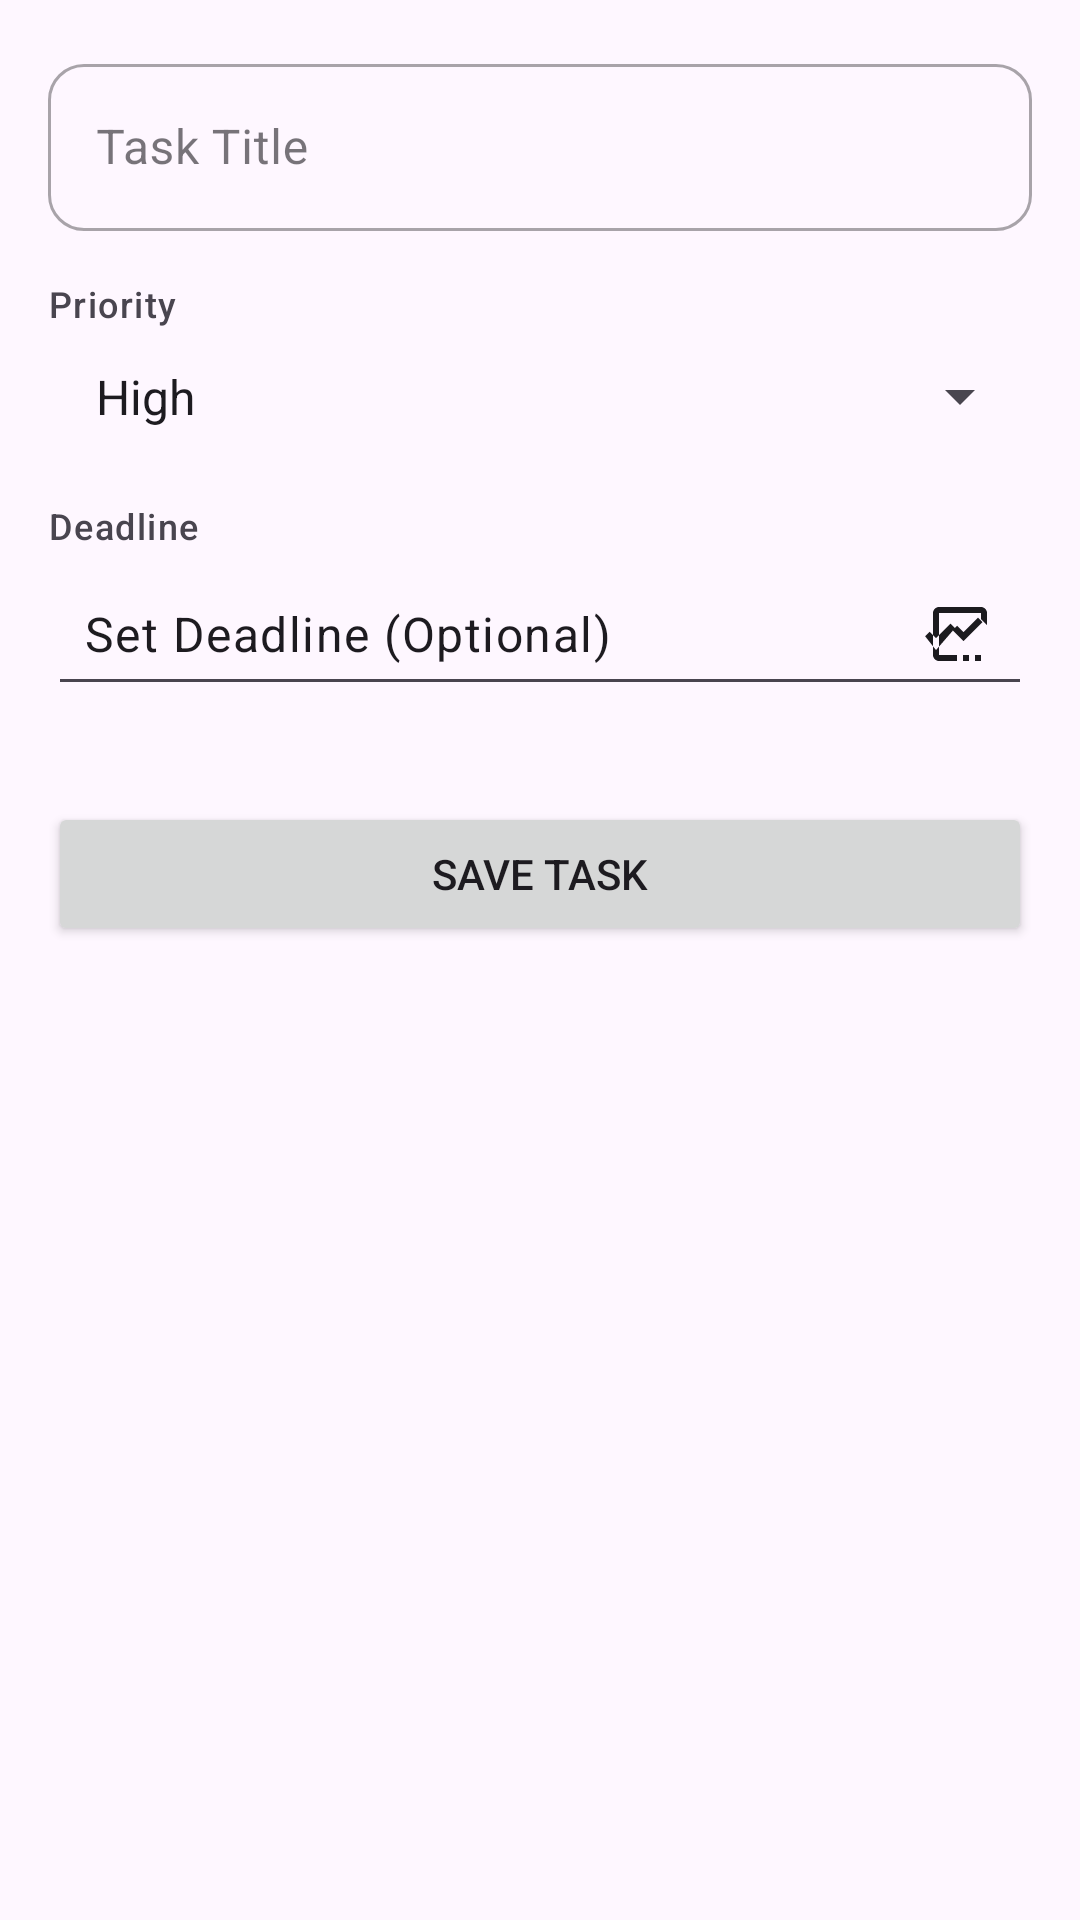

Here is an Android app screen rendered from its layout file. Give the layout XML and the strings, colors and styles it references.
<!-- AndroidManifest.xml: application theme Theme.FLOW -->
<!-- res/layout/fragment_add_edit_task.xml -->
<?xml version="1.0" encoding="utf-8"?>
<ScrollView xmlns:android="http://schemas.android.com/apk/res/android"
    xmlns:app="http://schemas.android.com/apk/res-auto"
    xmlns:tools="http://schemas.android.com/tools"
    android:layout_width="match_parent"
    android:layout_height="match_parent"
    tools:context=".ui.tasks.AddEditTaskFragment">

    <LinearLayout
        android:layout_width="match_parent"
        android:layout_height="wrap_content"
        android:orientation="vertical"
        android:padding="16dp">

        <com.google.android.material.textfield.TextInputLayout
            android:id="@+id/layout_task_title"
            style="@style/Widget.MaterialComponents.TextInputLayout.OutlinedBox"
            android:layout_width="match_parent"
            android:layout_height="wrap_content"
            android:hint="Task Title">

            <com.google.android.material.textfield.TextInputEditText
                android:id="@+id/edit_text_task_title"
                android:layout_width="match_parent"
                android:layout_height="wrap_content"
                android:inputType="textCapSentences" />

        </com.google.android.material.textfield.TextInputLayout>

        <TextView
            android:layout_width="wrap_content"
            android:layout_height="wrap_content"
            android:layout_marginTop="16dp"
            android:text="Priority"
            android:textAppearance="?attr/textAppearanceLabelMedium" />

        <Spinner
            android:id="@+id/spinner_task_priority"
            android:layout_width="match_parent"
            android:layout_height="wrap_content"
            android:layout_marginTop="4dp"
            android:entries="@array/priority_levels"
            android:padding="8dp" />

        <TextView
            android:layout_width="wrap_content"
            android:layout_height="wrap_content"
            android:layout_marginTop="16dp"
            android:text="Deadline"
            android:textAppearance="?attr/textAppearanceLabelMedium" />

        <TextView
            android:id="@+id/text_task_deadline_picker"
            android:layout_width="match_parent"
            android:layout_height="wrap_content"
            android:layout_marginTop="4dp"
            android:background="?attr/editTextBackground"
            android:clickable="true"
            android:drawableEnd="@drawable/ic_tasks"
            android:drawableTint="?attr/colorOnSurface"
            android:focusable="true"
            android:gravity="center_vertical"
            android:padding="12dp"
            android:text="Set Deadline (Optional)"
            android:textAppearance="?attr/textAppearanceBodyLarge" />

        <Button
            android:id="@+id/button_save_task"
            android:layout_width="match_parent"
            android:layout_height="wrap_content"
            android:layout_marginTop="32dp"
            android:text="Save Task" />

        <Button
            android:id="@+id/button_delete_task"
            style="@style/Widget.MaterialComponents.Button.TextButton.Dialog"
            android:layout_width="wrap_content"
            android:layout_height="wrap_content"
            android:layout_gravity="center_horizontal"
            android:layout_marginTop="16dp"
            android:text="Delete Task"
            android:textColor="@android:color/holo_red_dark"
            android:visibility="gone"
            tools:visibility="visible" />

    </LinearLayout>
</ScrollView>
<!-- resources referenced by this layout -->
<resources>
  <string-array name="priority_levels">
          <item>High</item>
          <item>Medium</item>
          <item>Low</item>
      </string-array>
  <!-- drawable ic_tasks (drawable) -->
  <vector xmlns:android="http://schemas.android.com/apk/res/android"
      android:width="24dp"
      android:height="24dp"
      android:viewportWidth="24"
      android:viewportHeight="24"
      android:tint="?attr/colorControlNormal">
    <path
        android:fillColor="@android:color/white"
        android:pathData="M11,21h-2v-2h2v2zM15,21h-2v-2h2v2zM19,21h-2v-2h2v2zM19.5,8.03l-1.5,-1.5L13.17,11.36l-2.13,-2.12l-1.5,1.5L13.17,14.36L19.5,8.03zM10.34,10.03l-1.5,-1.5L4,13.36l-2.13,-2.12l-1.5,1.5L4,17.36L10.34,10.03zM5,3h14c1.1,0 2,0.9 2,2v4.03l-2,-2V5H5v14h4.03l2,2H5c-1.1,0 -2,-0.9 -2,-2V5c0,-1.1 0.9,-2 2,-2z"/>
  </vector>
  <style name="Theme.FLOW" parent="Base.Theme.FLOW" />
  <style name="Base.Theme.FLOW" parent="Theme.Material3.DayNight.NoActionBar">
  		
  		<item name="colorPrimary">@color/md_theme_light_primary</item>
  		<item name="colorOnPrimary">@color/md_theme_light_onPrimary</item>
  		<item name="colorSecondary">@color/md_theme_light_secondary</item>
  		<item name="colorOnSecondary">@color/md_theme_light_onSecondary</item>
  		<item name="colorSurface">@color/md_theme_light_surface</item>
  		<item name="colorOnSurface">@color/md_theme_light_onSurface</item>
  		<item name="colorOutline">@color/md_theme_light_outline</item>
  		<item name="colorError">@color/md_theme_light_error</item>
  		<item name="colorOnError">@color/md_theme_light_onError</item>
  
  		
  		<item name="shapeAppearanceSmallComponent">@style/ShapeAppearance.Material3.Corner.Medium</item>
  		<item name="shapeAppearanceMediumComponent">@style/ShapeAppearance.Material3.Corner.Large</item>
  		<item name="shapeAppearanceLargeComponent">@style/ShapeAppearance.Material3.Corner.Large</item>
  
  	</style>
  <color name="md_theme_light_primary">#6750A4</color>
  <color name="md_theme_light_onPrimary">#FFFFFF</color>
  <color name="md_theme_light_secondary">#625B71</color>
  <color name="md_theme_light_onSecondary">#FFFFFF</color>
  <color name="md_theme_light_surface">#FFFBFE</color>
  <color name="md_theme_light_onSurface">#1C1B1F</color>
  <color name="md_theme_light_outline">#79747E</color>
  <color name="md_theme_light_error">#B3261E</color>
  <color name="md_theme_light_onError">#FFFFFF</color>
</resources>
